Image classification data set "Data" (usmanali414/Destruction-Detection-in-Satellite-Imagery on GitHub). Class labels (2): destructed, non destructed.

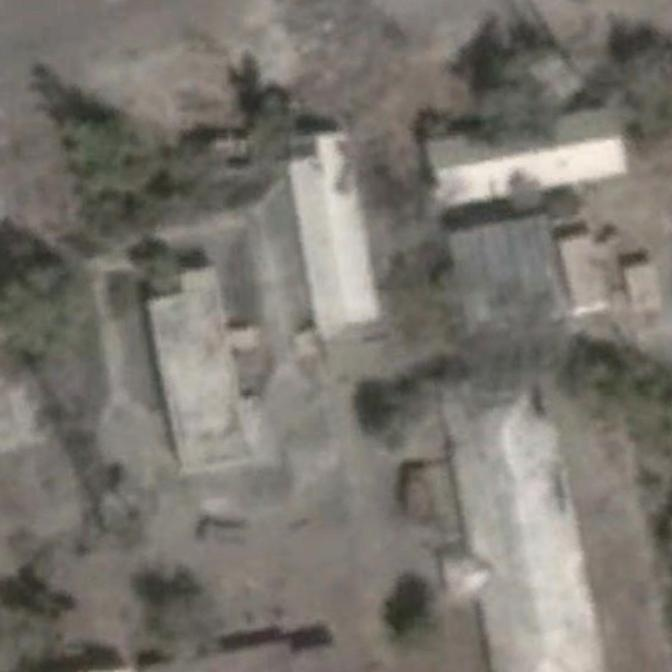
Label: non destructed

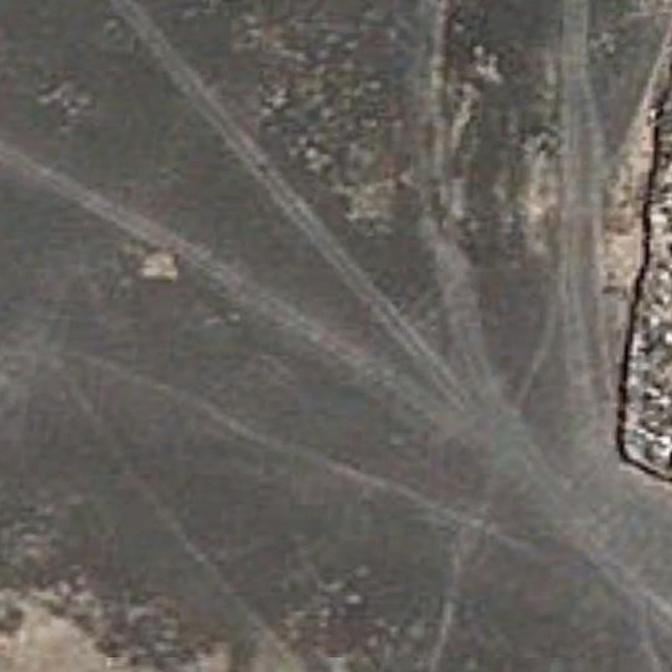
Label: non destructed

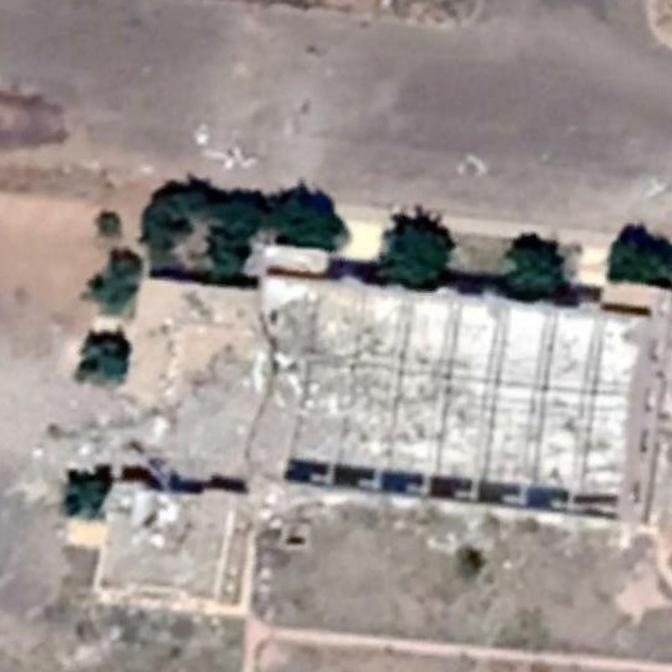
Label: destructed

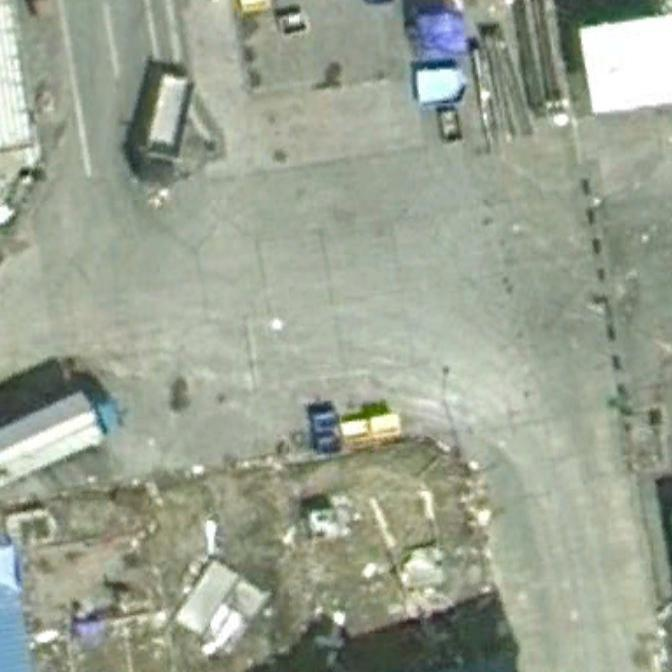
Label: destructed

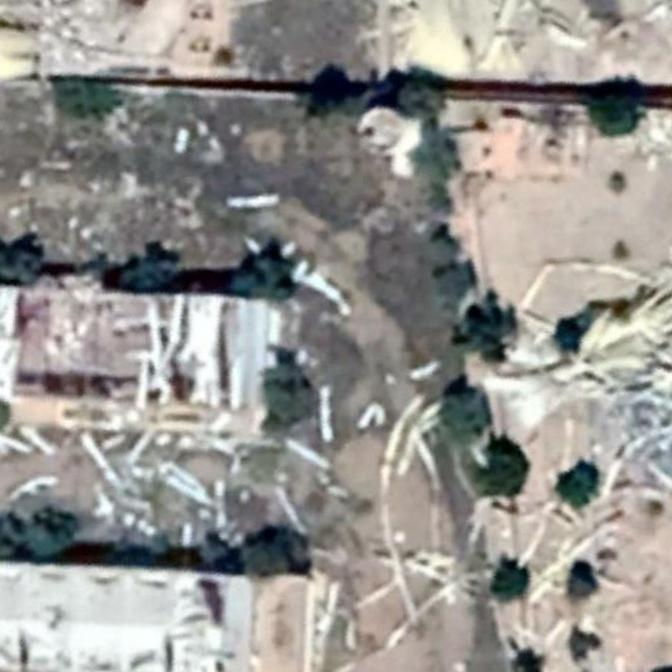
Label: destructed

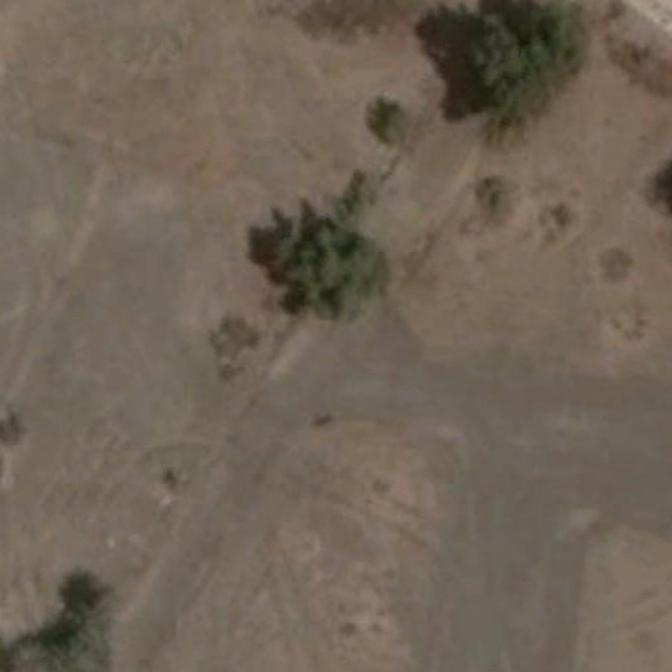
Label: non destructed
